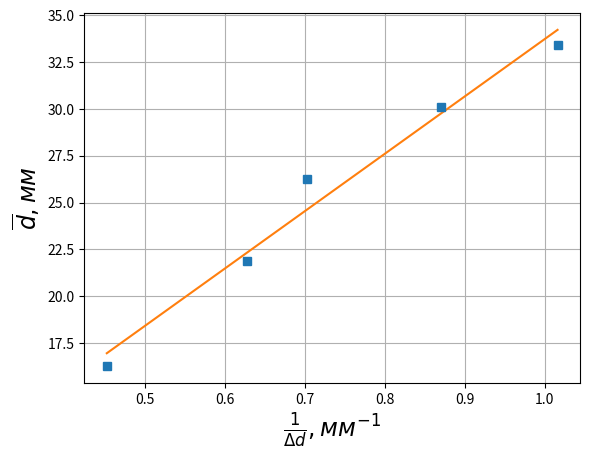

The matplotlib source for this figure:
import numpy as np
import matplotlib.pyplot as plt

"""x1 = np.array([157.909, 154.077, 151.491, 149.377, 147.503, 145.915])
x2 = np.array([166.015, 171.466, 174.157, 176.353, 178.159, 179.812])
d = x2 - x1
dsqr = d**2
x = range(1, len(dsqr)+1)
a, b = np.polyfit(x, dsqr, deg=1)
X = np.arange(x[0], x[-1], 0.003)
Y = np.array([a*i + b for i in X])
print(dsqr)
plt.errorbar(range(1, len(dsqr)+1), dsqr, fmt='s')
plt.plot(X, Y)
plt.xlabel('N', fontsize='17')
plt.ylabel(r'$d_N^2, мм^2$', fontsize='17')
plt.grid()
plt.show()

print(a)"""

x1 = np.array([155.158, 152.303, 150.073, 148.102, 146.405])
x2 = np.array([170.335, 173.376, 175.626, 177.609, 179.318])
x11 = np.array([154.077, 151.491, 149.377, 147.503, 145.915])
x22 = np.array([171.466, 174.157, 176.353, 178.159, 179.812])

d1 = x2 - x1
d2 = x22 - x11
d_av = (d1+d2)/2
dd = 1/np.abs(d2 - d1)
print(dd)


a, b = np.polyfit(dd, d_av, deg=1)
X = np.arange(dd[0], dd[-1], 0.003)
Y = np.array([a*i + b for i in X])
print(a)
print(d_av)
plt.errorbar(dd, d_av, fmt='s')
plt.plot(X, Y)
plt.xlabel(r'$\frac{1}{\Delta d}, мм^{-1}$', fontsize='17')
plt.ylabel(r'$\overline{d}, мм$', fontsize='17')
plt.grid()
plt.show()